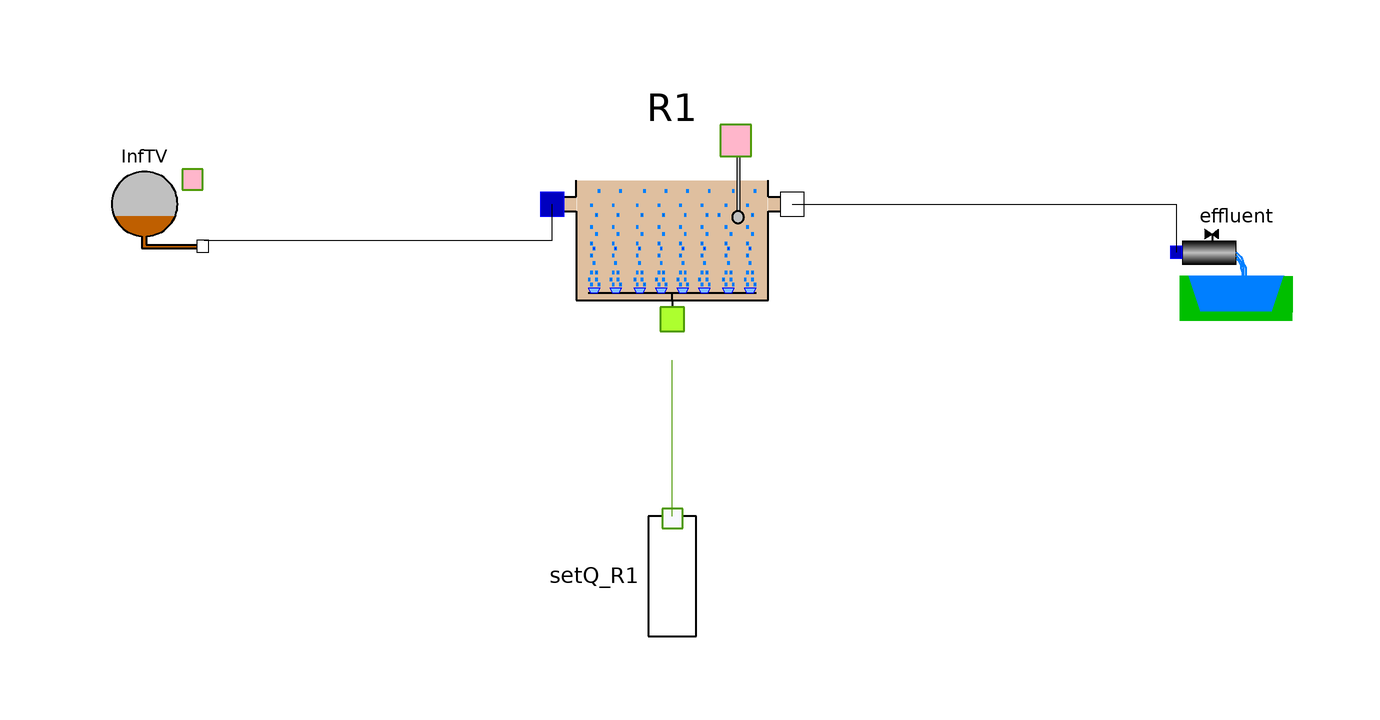

This picture is the connection diagram that the Modelica source below describes through its graphical annotations.

model TestFuerstTest
      OpenWasteWater.ASM3.Effluent effluent annotation(
        Placement(visible = true, transformation(origin = {86, 58}, extent = {{-10, -10}, {10, 10}}, rotation = 0)));
      OpenWasteWater.ASM3.InflowTV InfTV(Inf_File = "/home/awwjb/Dokumente/modellieren/modelica/LastWorkingOWW/OpenWasteWater/Resources/ASM3/Fuerstenwalde.txt") annotation(
        Placement(visible = true, transformation(origin = {-96, 68}, extent = {{-10, -10}, {10, 10}}, rotation = 0)));
      OpenWasteWater.ASM3.AlternateTank R1(Sini = Soluble(O2 = 4.0, I = 30, S = 1.15, NH = 10.2, N2 = 5.9, NO = 16.9, ALK = 4.54), V_R = 20000, Xini = Particulate(I = 78.0, S = 37.4, H = 1216.0, A = 136.0, STO = 208.0, SS = 2000.55)) annotation(
        Placement(visible = true, transformation(origin = {-8, 68}, extent = {{-20, -28}, {20, 28}}, rotation = 0)));
      OpenWasteWater.ASM3.TechUnits.SetQ setQ_R1(Q = 20000) annotation(
        Placement(visible = true, transformation(origin = {-8, 6}, extent = {{-10, -10}, {10, 10}}, rotation = -90)));
    equation
      connect(InfTV.Out1, R1.In1) annotation(
        Line(points = {{-86, 62}, {-28, 62}, {-28, 68}}));
      connect(R1.Out1, effluent.In1) annotation(
        Line(points = {{12, 68}, {76, 68}, {76, 60}}));
      connect(setQ_R1.OutQ1, R1.InQair) annotation(
        Line(points = {{-8, 16}, {-8, 42}}, color = {78, 154, 6}));
      annotation(
        experiment(StartTime = 0, StopTime = 1232, Tolerance = 1e-06, Interval = 0.05),
        Diagram);
    end TestFuerstTest;